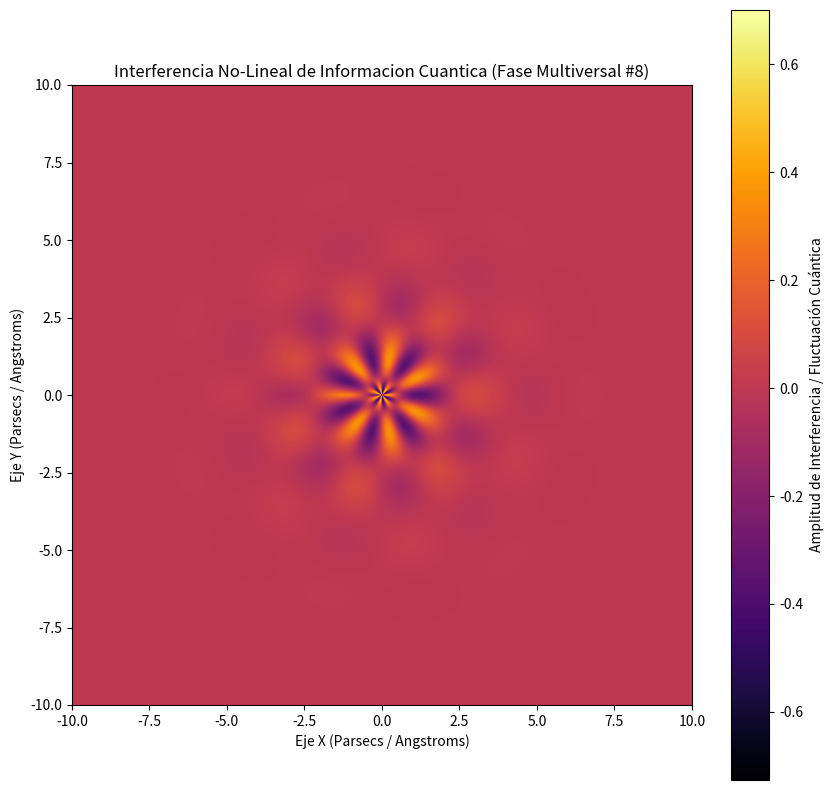

The script that saved this image:
%matplotlib inline
# Simulación Multiversal: Informacion Cuantica - Variante 8
import numpy as np
import matplotlib.pyplot as plt

# Parámetros Físicos No-Lineales
omega_1 = 1.734
omega_2 = 6.834
lambda_decay = 0.767
phase_shift = 2.188

x = np.linspace(-10, 10, 800)
y = np.linspace(-10, 10, 800)
X, Y = np.meshgrid(x, y)

# Dinámica de Fluidos / Campos Tensor-Escalares (Fase Multiversal)
R = np.sqrt(X**2 + Y**2) + 1e-5
Z = (np.sin(omega_1 * R + phase_shift) * np.cos(omega_2 * np.arctan2(Y, X))) * np.exp(-lambda_decay * R)

plt.figure(figsize=(10, 10))
plt.imshow(Z, cmap='inferno', extent=[-10, 10, -10, 10], origin='lower')
plt.colorbar(label='Amplitud de Interferencia / Fluctuación Cuántica')
plt.title(r'Interferencia No-Lineal de Informacion Cuantica (Fase Multiversal #8)')
plt.xlabel('Eje X (Parsecs / Angstroms)')
plt.ylabel('Eje Y (Parsecs / Angstroms)')
plt.show()
